The GitHub repository Go-Birds-Dev/Go_birds contains a labelled image folder "datos" with 10 categories: ara ararauna, chroicocephalus ridibundus, eubucco bourcierii, laterallus albigularis, melanerpes formicivorus, patagioenas subvinacea, platalea ajaja, rynchops niger, theristicus caudatus, vultur gryphus. Examples follow, each with its label.

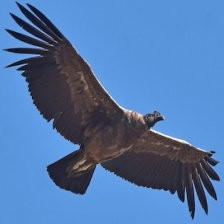
Label: vultur gryphus

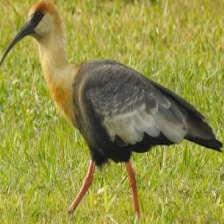
Label: theristicus caudatus

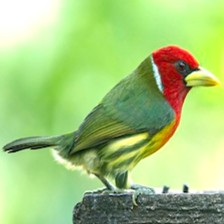
Label: eubucco bourcierii

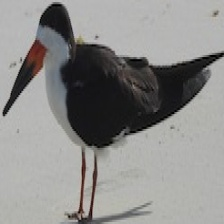
Label: rynchops niger

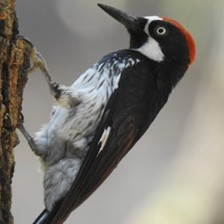
Label: melanerpes formicivorus

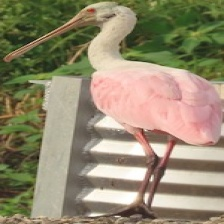
Label: platalea ajaja
